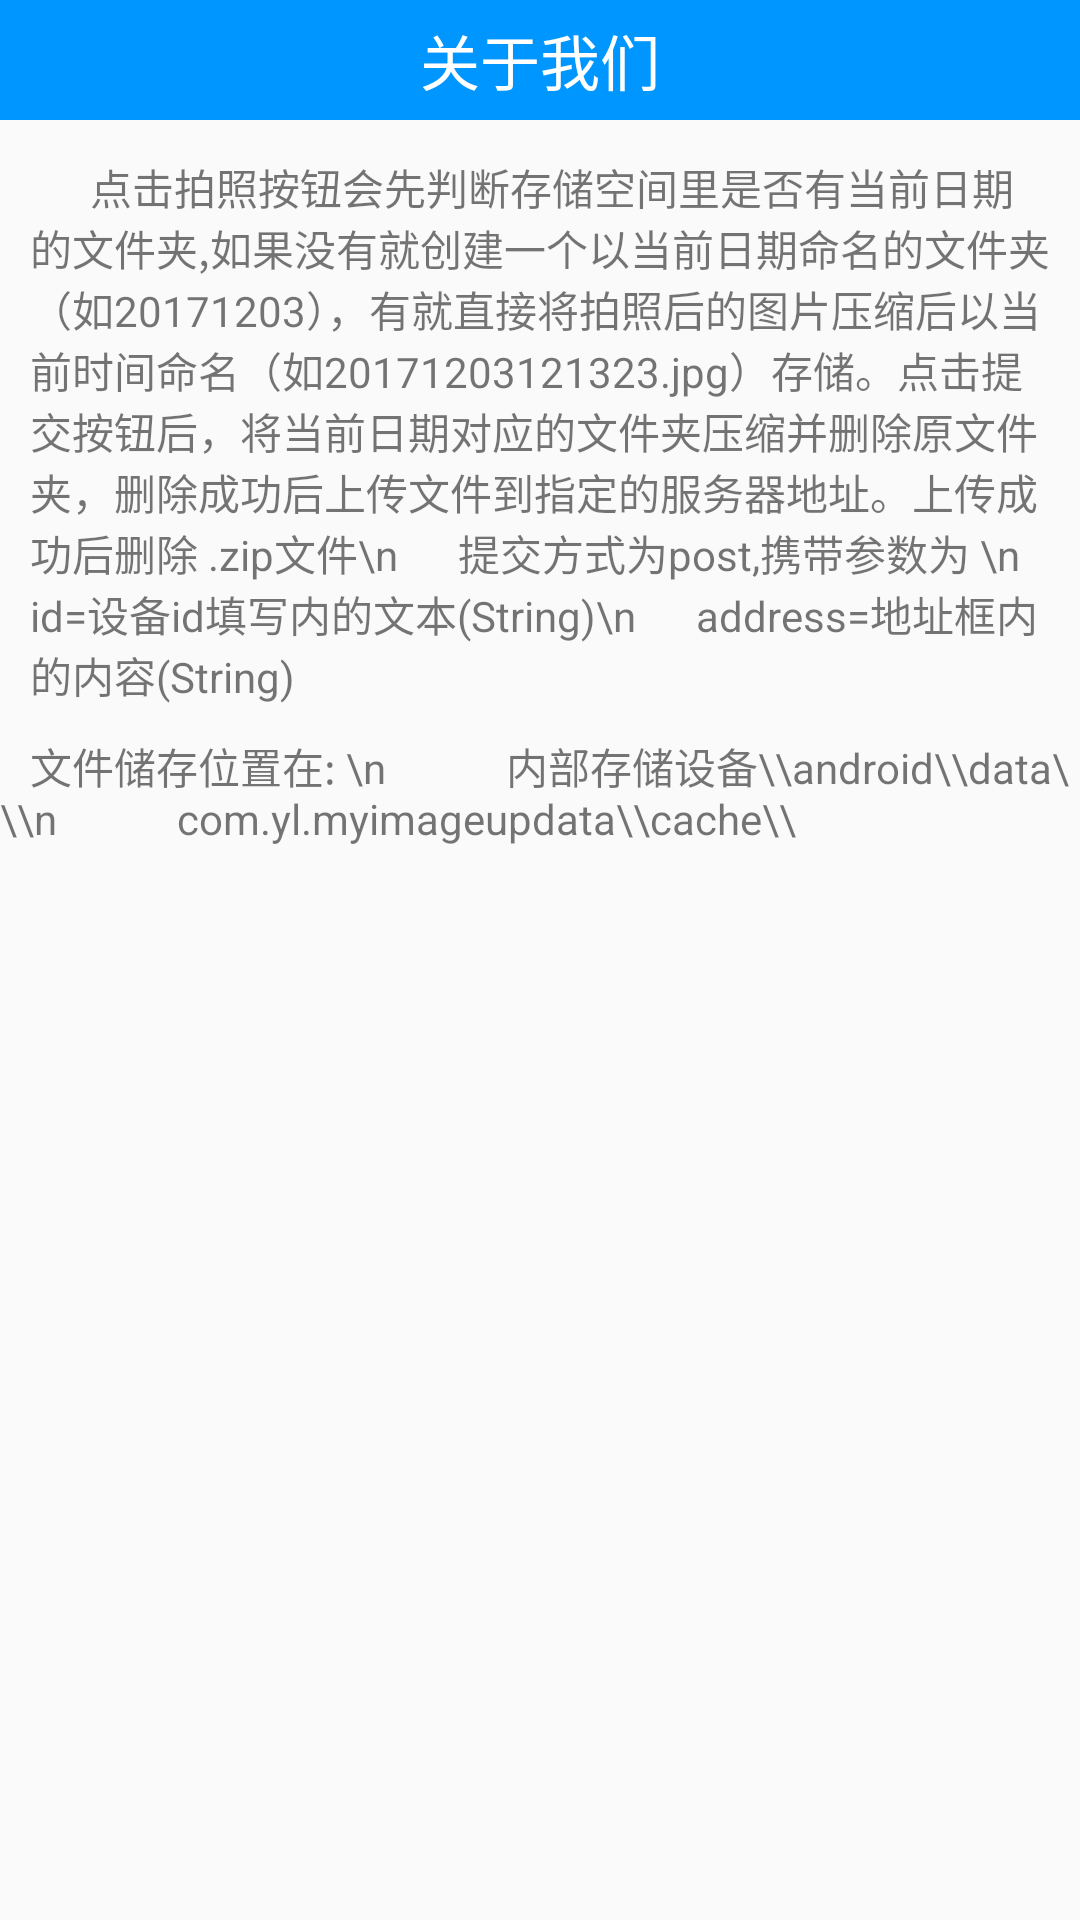

The Android layout XML behind this screen, and the referenced resources:
<!-- AndroidManifest.xml: application theme AppTheme -->
<!-- res/layout/activity_about2.xml -->
<?xml version="1.0" encoding="utf-8"?>
<RelativeLayout xmlns:android="http://schemas.android.com/apk/res/android"
    android:layout_width="match_parent"
    android:layout_height="match_parent">

    <include layout="@layout/activity_base" />

    <TextView
        android:id="@+id/textView3"
        android:layout_width="wrap_content"
        android:layout_height="wrap_content"
        android:padding="10dp"
        android:text="      点击拍照按钮会先判断存储空间里是否有当前日期的文件夹,如果没有就创建一个以当前日期命名的文件夹（如20171203），有就直接将拍照后的图片压缩后以当前时间命名（如20171203121323.jpg）存储。点击提交按钮后，将当前日期对应的文件夹压缩并删除原文件夹，删除成功后上传文件到指定的服务器地址。上传成功后删除 .zip文件\n      提交方式为post,携带参数为 \n      id=设备id填写内的文本(String)\n      address=地址框内的内容(String)"
        android:layout_alignParentTop="true"
        android:layout_alignParentLeft="true"
        android:layout_alignParentStart="true"
        android:layout_marginTop="42dp" />

    <TextView
        android:id="@+id/tv"
        android:layout_width="wrap_content"
        android:layout_height="wrap_content"
        android:layout_alignParentEnd="true"
        android:layout_alignParentLeft="true"
        android:layout_alignParentRight="true"
        android:layout_alignParentStart="true"
        android:layout_below="@+id/textView3"
        android:text="   文件储存位置在: \n            内部存储设备\\android\\data\\\n            com.yl.myimageupdata\\cache\\" />

</RelativeLayout>
<!-- res/layout/activity_base.xml (included above) -->
<?xml version="1.0" encoding="utf-8"?>
<RelativeLayout xmlns:android="http://schemas.android.com/apk/res/android"
    android:layout_width="match_parent"
    android:layout_height="match_parent">

    <RelativeLayout
        android:id="@+id/relativeLayout"
        android:layout_width="match_parent"
        android:layout_height="40dp"
        android:layout_alignParentLeft="true"
        android:layout_alignParentStart="true"
        android:layout_alignParentTop="true"
        android:background="#0096FF">


        <ImageView
            android:id="@+id/backspace"
            android:layout_width="23dp"
            android:layout_height="23dp"
            android:layout_alignParentLeft="true"
            android:layout_alignParentStart="true"
            android:layout_centerVertical="true"
            android:layout_marginLeft="10dp"
            android:src="@mipmap/backspace" />

        <TextView
            android:id="@+id/tv_title"
            android:layout_width="wrap_content"
            android:layout_height="wrap_content"
            android:layout_centerHorizontal="true"
            android:layout_centerVertical="true"
            android:gravity="center"
            android:text="关于我们"
            android:textColor="#fff"
            android:textSize="20sp" />
    </RelativeLayout>
</RelativeLayout>
<!-- resources referenced by this layout -->
<resources>
  <style name="AppTheme" parent="Theme.AppCompat.Light.NoActionBar">
          <item name="colorPrimary">@color/colorPrimary</item>
          <item name="colorPrimaryDark">@color/colorPrimaryDark</item>
          <item name="colorAccent">@color/colorAccent</item>
          <item name="android:windowNoTitle">true</item>
          <item name="android:windowFullscreen">true</item>
          <item name="colorControlNormal">@color/colorAccent</item>
          <item name="colorControlActivated">@color/colorAccent</item>
      </style>
  <!-- not gathered from this repository: default colours our renderer supplied (Android Studio template values) -->
  <color name="colorPrimary">#FF6200EE</color>
  <color name="colorPrimaryDark">#FF3700B3</color>
  <color name="colorAccent">#FF03DAC5</color>
</resources>
